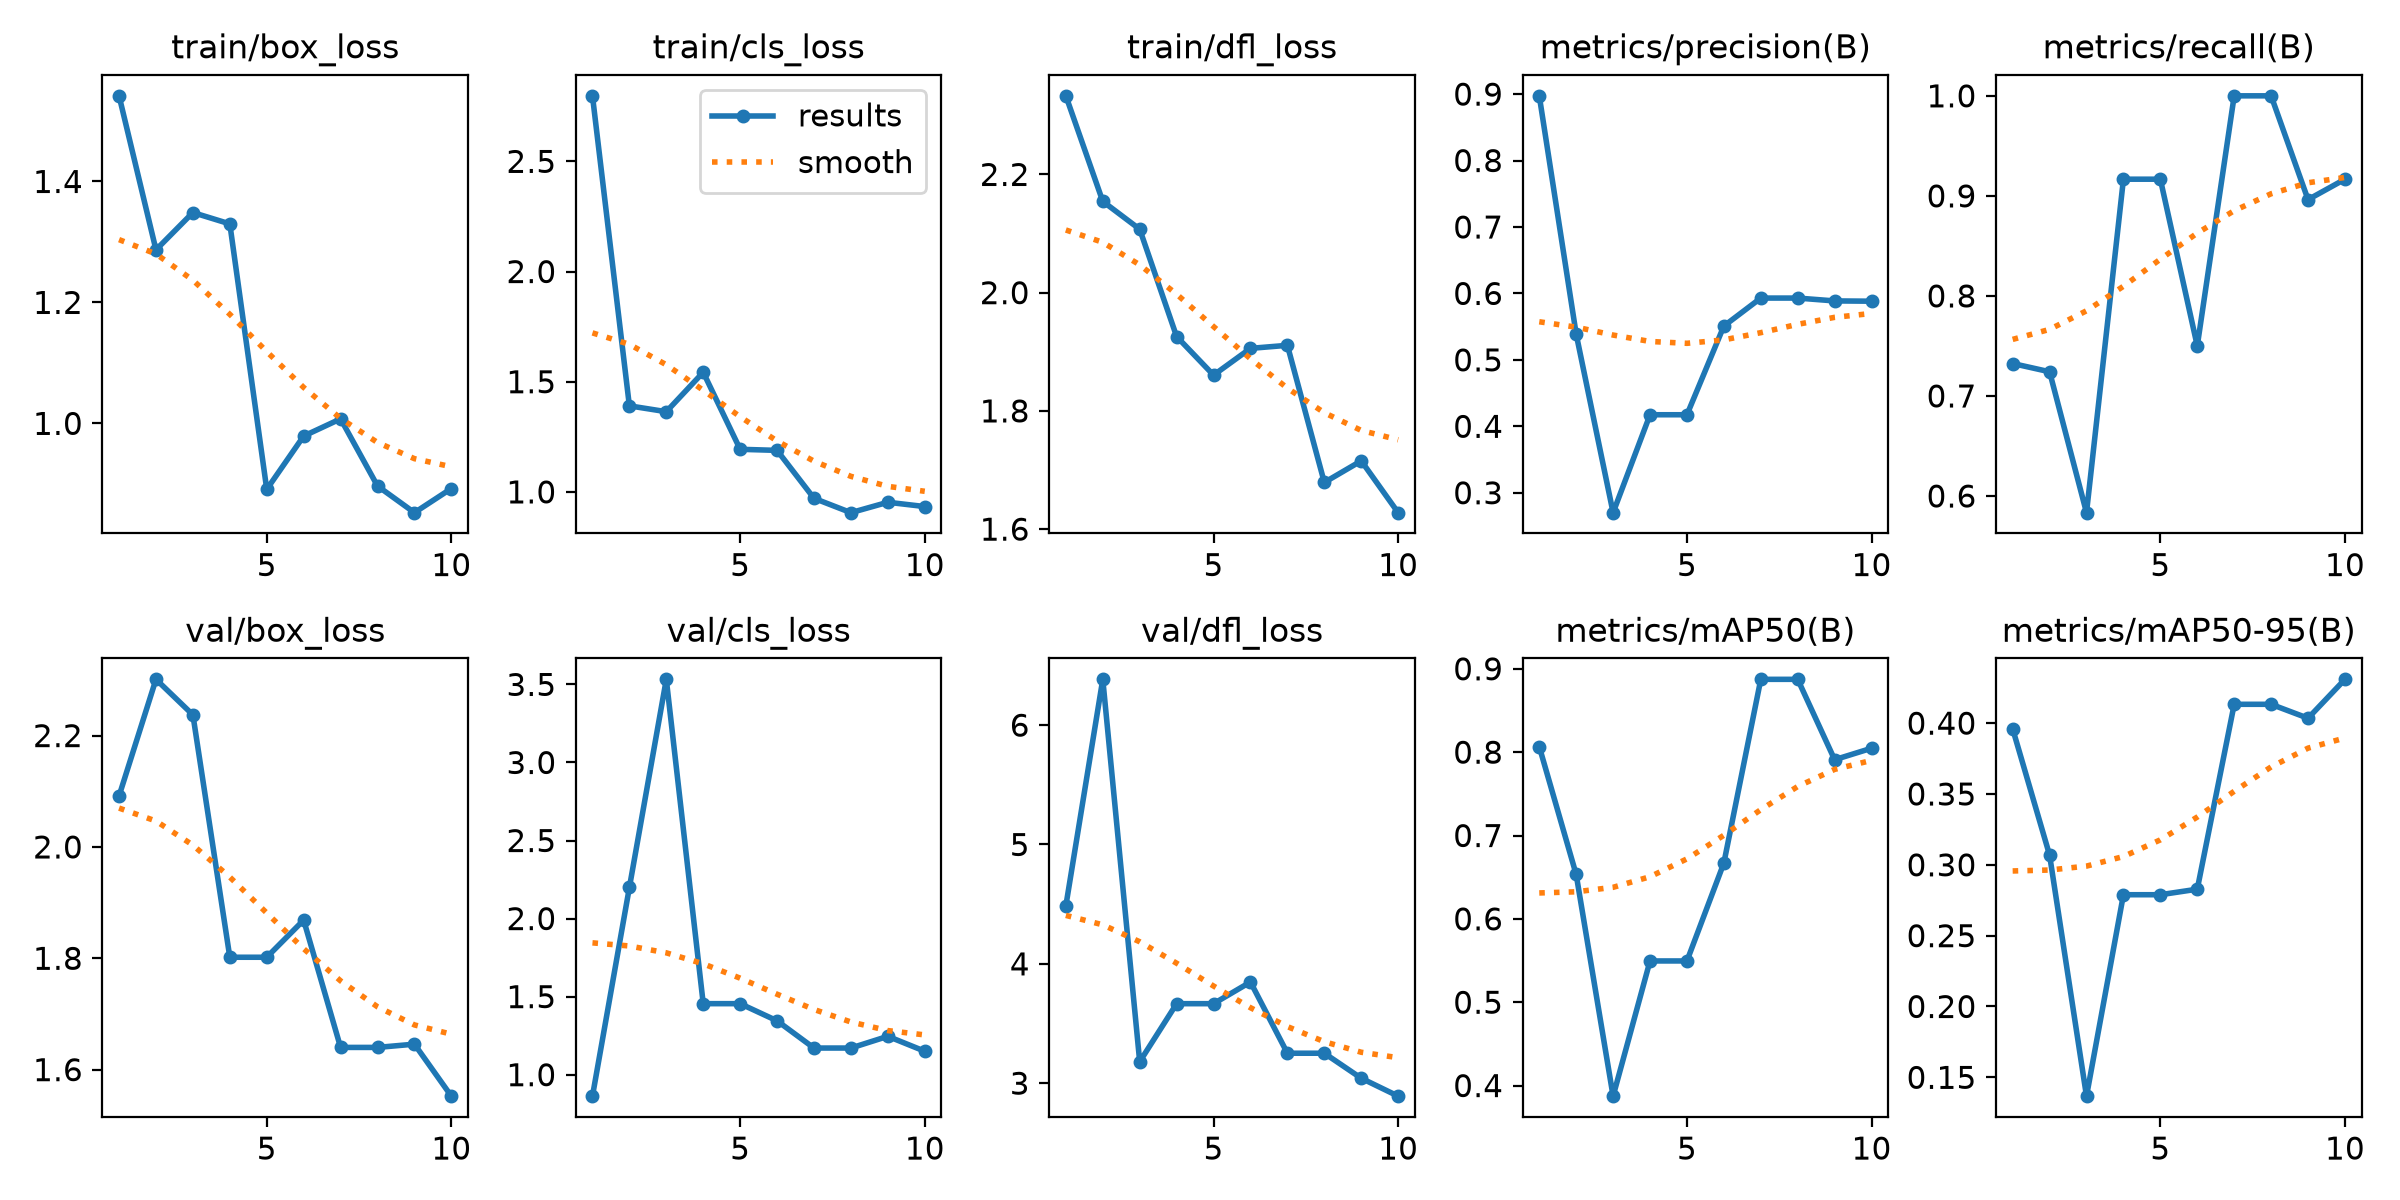

Source data for this figure (header and first rows):
epoch, time, train/box_loss, train/cls_loss, train/dfl_loss, metrics/precision(B), metrics/recall(B), metrics/mAP50(B), metrics/mAP50-95(B), val/box_loss, val/cls_loss, val/dfl_loss, lr/pg0, lr/pg1, lr/pg2
1, 47.72, 1.542, 2.797, 2.333, 0.8974, 0.7324, 0.8067, 0.396, 2.092, 0.8625, 4.486, 0.0005052, 0.0005052, 0.0005052
2, 94.89, 1.287, 1.39, 2.154, 0.5388, 0.7242, 0.6532, 0.3069, 2.301, 2.199, 6.384, 0.0009558, 0.0009558, 0.0009558
3, 139.5, 1.349, 1.364, 2.107, 0.2701, 0.5833, 0.3873, 0.1367, 2.237, 3.533, 3.18, 0.001296, 0.001296, 0.001296
4, 173.9, 1.33, 1.543, 1.926, 0.4174, 0.9167, 0.5495, 0.2789, 1.802, 1.455, 3.666, 0.001172, 0.001172, 0.001172
5, 209.5, 0.8909, 1.193, 1.861, 0.4174, 0.9167, 0.5495, 0.2789, 1.802, 1.455, 3.666, 0.001007, 0.001007, 0.001007
6, 246.7, 0.979, 1.188, 1.906, 0.551, 0.75, 0.667, 0.2828, 1.869, 1.345, 3.848, 0.0008418, 0.0008418, 0.0008418
7, 273.7, 1.007, 0.9709, 1.911, 0.593, 1, 0.8874, 0.4133, 1.64, 1.171, 3.251, 0.0006768, 0.0006768, 0.0006768
8, 290.8, 0.8964, 0.9058, 1.679, 0.593, 1, 0.8874, 0.4133, 1.64, 1.171, 3.251, 0.0005118, 0.0005118, 0.0005118
9, 307.8, 0.8524, 0.9529, 1.715, 0.5887, 0.8963, 0.791, 0.4035, 1.646, 1.246, 3.041, 0.0003467, 0.0003467, 0.0003467
10, 324.1, 0.8923, 0.9334, 1.628, 0.5883, 0.9167, 0.8047, 0.4309, 1.552, 1.15, 2.891, 0.0001817, 0.0001817, 0.0001817
